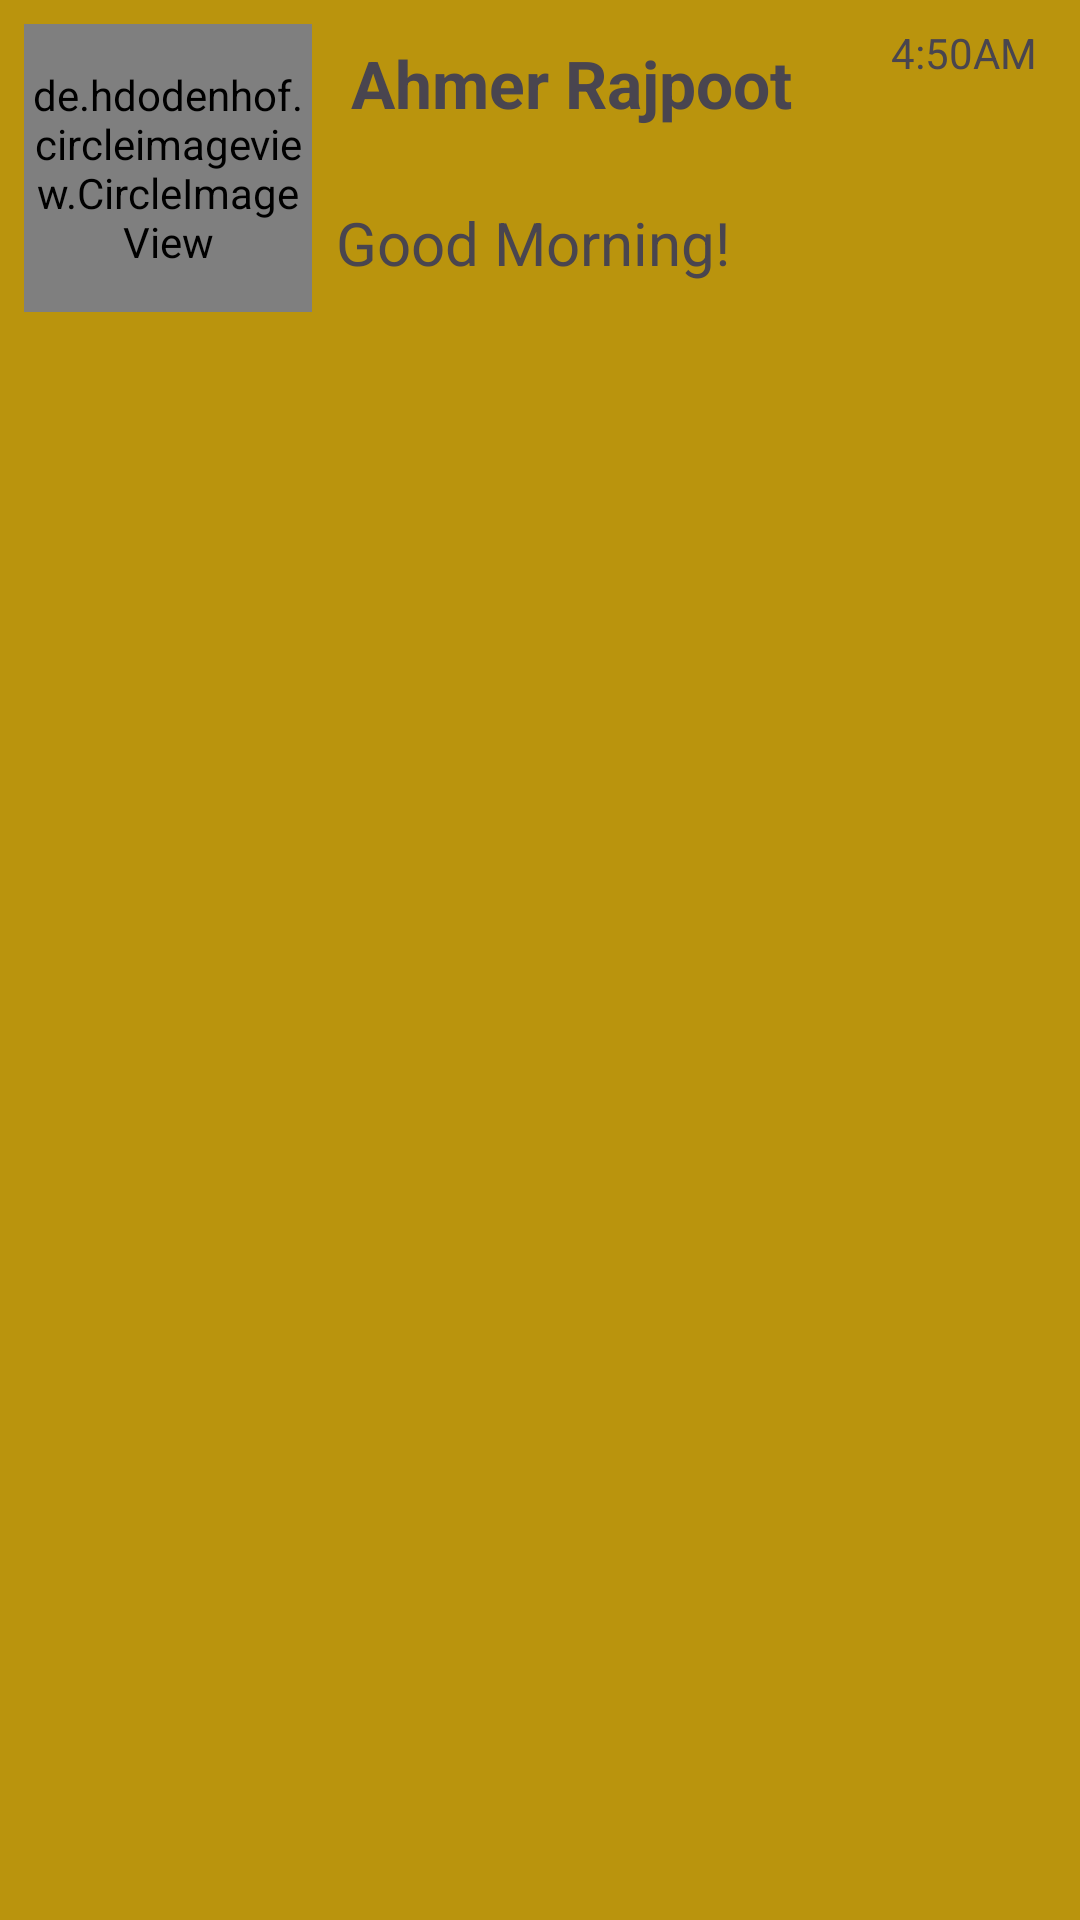

Produce the Android XML layout that renders to this screen, including the resource entries it uses.
<!-- AndroidManifest.xml: application theme Theme.ListViewWithSeparateAdapter -->
<!-- res/layout/eachlistitem.xml -->
<?xml version="1.0" encoding="utf-8"?>
<LinearLayout xmlns:android="http://schemas.android.com/apk/res/android"
    xmlns:tools="http://schemas.android.com/tools"
    android:orientation="horizontal"
    android:background="#BA940D"
    android:layout_width="match_parent"
    android:layout_height="match_parent">

    <de.hdodenhof.circleimageview.CircleImageView
        xmlns:app="http://schemas.android.com/apk/res-auto"
        android:id="@+id/profile_image"
        android:layout_width="96dp"
        android:layout_height="96dp"
        android:src="@drawable/pic1"
        app:civ_border_width="2dp"
        android:layout_margin="8dp"
        app:civ_border_color="#FF000000" />

    <LinearLayout
        android:layout_width="180dp"
        android:layout_height="match_parent"
        android:layout_marginTop="8dp"
        android:orientation="vertical"
        tools:ignore="TextSizeCheck">

        <TextView
            android:id="@+id/nametext"
            android:layout_width="wrap_content"
            android:layout_height="wrap_content"
            android:layout_margin="5dp"
            android:layout_marginLeft="5dp"
            android:text="Ahmer Rajpoot"
            android:textSize="22sp"
            android:textStyle="bold"
            tools:ignore="HardcodedText,RtlHardcoded,TextSizeCheck" />

        <TextView
            android:id="@+id/lastmsg"
            android:layout_width="wrap_content"
            android:layout_height="wrap_content"
            android:layout_marginVertical="20dp"
            android:layout_marginTop="15dp"
            android:text="Good Morning!"
            android:textSize="20sp"
            tools:ignore="HardcodedText,RtlHardcoded,TextSizeCheck" />

    </LinearLayout>

    <TextView
        android:id="@+id/lastTimeText"
        android:layout_width="match_parent"
        android:layout_height="wrap_content"
        android:layout_marginTop="08dp"
        android:paddingStart="5dp"
        android:text="4:50AM"
        tools:ignore="HardcodedText,RtlSymmetry,TextContrastCheck">

    </TextView>


</LinearLayout>
<!-- resources referenced by this layout -->
<resources>
  <!-- drawable pic1: jpg bitmap (drawable, 380362 bytes) -->
  <style name="Theme.ListViewWithSeparateAdapter" parent="Base.Theme.ListViewWithSeparateAdapter" />
  <style name="Base.Theme.ListViewWithSeparateAdapter" parent="Theme.Material3.DayNight.NoActionBar">
          
          
      </style>
</resources>
